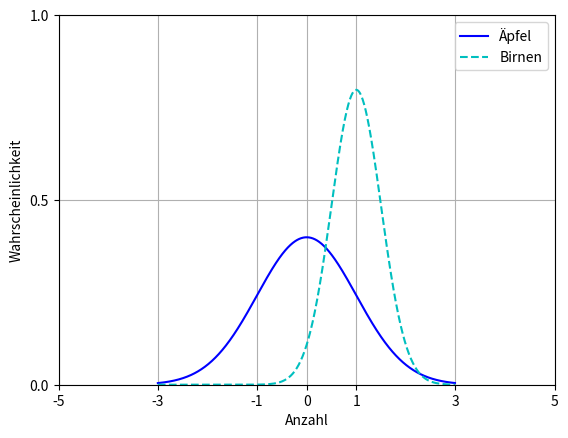

Reproduce this figure in Python.
'''
MATPLOTLIB
'''

from scipy.stats import norm
import matplotlib.pyplot as plt
import numpy as np

x = np.arange(-3, 3, 0.01)

axes = plt.axes()
axes.set_xlim([-5, 5])  # Achsenskalierung
axes.set_ylim([0, 1.0])
axes.set_xticks([-5, -3, -1, 0, 1, 3, 5])  # Achsenbeschriftung
axes.set_yticks([0, 0.5, 1.0])
axes.grid()  # Hilfslinien
plt.xlabel('Anzahl')
plt.ylabel('Wahrscheinlichkeit')
plt.plot(x, norm.pdf(x), 'b-')  # probability density function mit Farbe
plt.plot(x, norm.pdf(x, 1.0, 0.5), 'c--')
plt.legend(['Äpfel', 'Birnen'], loc=1)
plt.show()
# plt.savefig('grafik.png', format='png')

'''
b: blue
g: green
r: reed
c: cyan
m: magenta
y: yellow
lines: -, :, --, -.
'''
